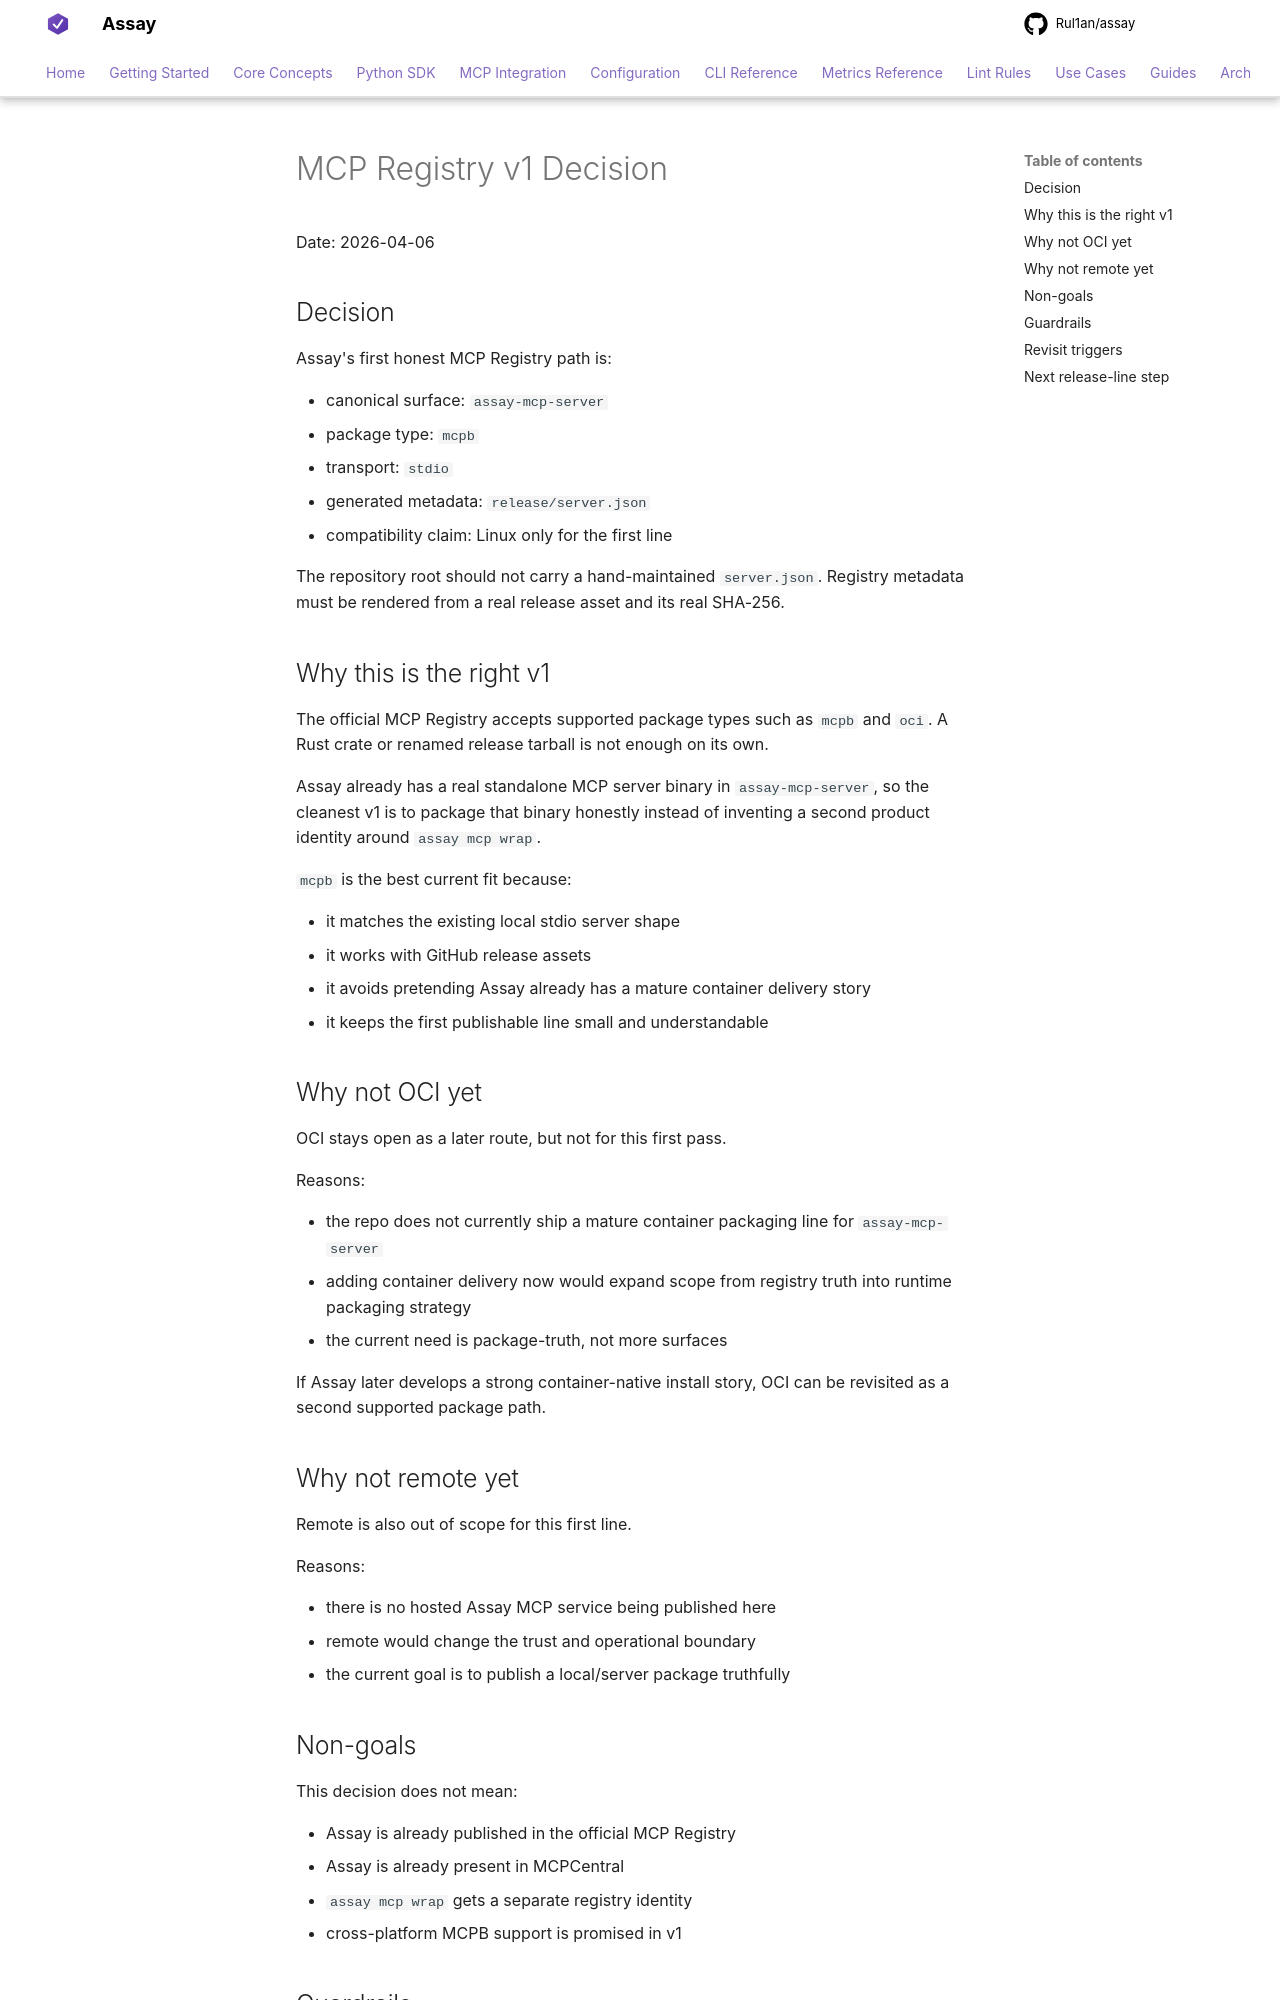

repository: Rul1an/assay · page: maintainers/MCP-REGISTRY-V1-DECISION-2026-04-06/index.html · generator: mkdocs

# MCP Registry v1 Decision

Date: 2026-04-06

## Decision

Assay's first honest MCP Registry path is:

- canonical surface: `assay-mcp-server`
- package type: `mcpb`
- transport: `stdio`
- generated metadata: `release/server.json`
- compatibility claim: Linux only for the first line

The repository root should not carry a hand-maintained `server.json`.
Registry metadata must be rendered from a real release asset and its real SHA-256.

## Why this is the right v1

The official MCP Registry accepts supported package types such as `mcpb` and `oci`. A Rust crate or renamed release tarball is not enough on its own.

Assay already has a real standalone MCP server binary in `assay-mcp-server`, so the cleanest v1 is to package that binary honestly instead of inventing a second product identity around `assay mcp wrap`.

`mcpb` is the best current fit because:

- it matches the existing local stdio server shape
- it works with GitHub release assets
- it avoids pretending Assay already has a mature container delivery story
- it keeps the first publishable line small and understandable

## Why not OCI yet

OCI stays open as a later route, but not for this first pass.

Reasons:

- the repo does not currently ship a mature container packaging line for `assay-mcp-server`
- adding container delivery now would expand scope from registry truth into runtime packaging strategy
- the current need is package-truth, not more surfaces

If Assay later develops a strong container-native install story, OCI can be revisited as a second supported package path.

## Why not remote yet

Remote is also out of scope for this first line.

Reasons:

- there is no hosted Assay MCP service being published here
- remote would change the trust and operational boundary
- the current goal is to publish a local/server package truthfully

## Non-goals

This decision does not mean:

- Assay is already published in the official MCP Registry
- Assay is already present in MCPCentral
- `assay mcp wrap` gets a separate registry identity
- cross-platform MCPB support is promised in v1
